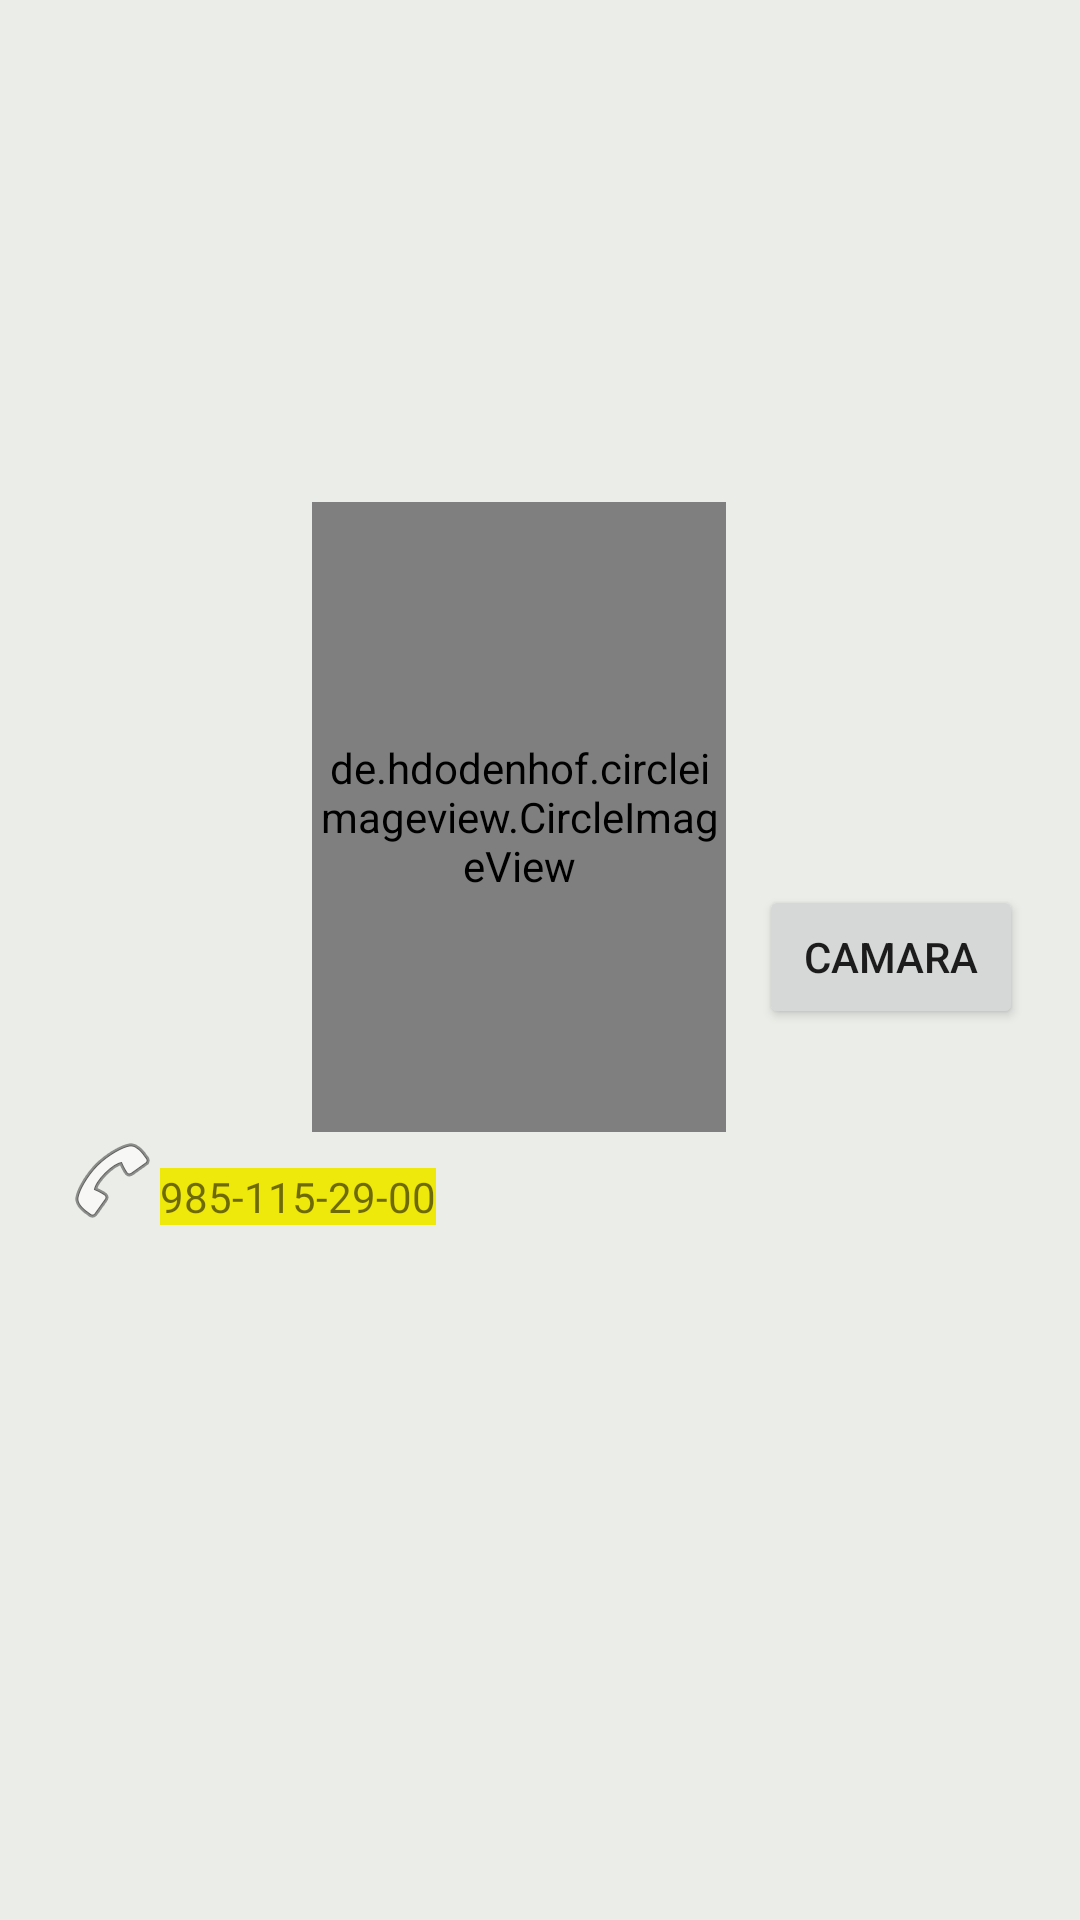

Here is an Android app screen rendered from its layout file. Give the layout XML and the strings, colors and styles it references.
<!-- AndroidManifest.xml: application theme Theme.AppCompat.Light.NoActionBar -->
<!-- res/layout/fragment_perfil.xml -->
<?xml version="1.0" encoding="utf-8"?>
<androidx.constraintlayout.widget.ConstraintLayout xmlns:android="http://schemas.android.com/apk/res/android"
    xmlns:app="http://schemas.android.com/apk/res-auto"
    xmlns:tools="http://schemas.android.com/tools"
    android:layout_width="match_parent"
    android:layout_height="match_parent"
    android:background="#EAEDE8"
    tools:context=".ui.gallery.GalleryFragment">

    <TextView
        android:id="@+id/text_gallery"
        android:layout_width="match_parent"
        android:layout_height="wrap_content"
        android:layout_marginStart="8dp"
        android:layout_marginTop="8dp"
        android:layout_marginEnd="8dp"
        android:textAlignment="center"
        android:textSize="20sp"
        app:layout_constraintBottom_toBottomOf="parent"
        app:layout_constraintEnd_toEndOf="parent"
        app:layout_constraintHorizontal_bias="0.0"
        app:layout_constraintStart_toStartOf="parent"
        app:layout_constraintTop_toTopOf="parent"
        app:layout_constraintVertical_bias="0.089" />



    <ImageView
        android:id="@+id/imageView7"
        android:layout_width="500dp"
        android:layout_height="290dp"
        android:layout_marginStart="15dp"
        android:layout_marginEnd="35dp"
        android:layout_marginBottom="129dp"
        app:layout_constraintBottom_toBottomOf="parent"
        app:layout_constraintEnd_toEndOf="parent"
        app:layout_constraintHorizontal_bias="0.359"
        app:layout_constraintStart_toStartOf="parent"
        app:layout_constraintTop_toTopOf="parent"
        app:layout_constraintVertical_bias="0.023"
        app:srcCompat="@drawable/fondo"
        android:contentDescription="@string/todo" />

    <de.hdodenhof.circleimageview.CircleImageView
        android:id="@+id/circleImageView"
        android:layout_width="138dp"
        android:layout_height="210dp"

        android:src="@mipmap/perfil"
        app:civ_border_color="@android:color/darker_gray"

        app:civ_border_width="4dp"
        app:layout_constraintBottom_toBottomOf="parent"
        app:layout_constraintEnd_toEndOf="parent"
        app:layout_constraintHorizontal_bias="0.468"
        app:layout_constraintStart_toStartOf="parent"
        app:layout_constraintTop_toTopOf="parent"
        app:layout_constraintVertical_bias="0.389" />

    <Button
        android:id="@+id/button"
        android:layout_width="wrap_content"
        android:layout_height="wrap_content"
        android:text="@string/camara"
        app:layout_constraintEnd_toEndOf="@+id/text_gallery"
        app:layout_constraintStart_toEndOf="@+id/circleImageView"
        app:layout_constraintTop_toBottomOf="@+id/imageView7" />

    <ImageView
        android:id="@+id/imageView4"
        android:layout_width="wrap_content"
        android:layout_height="wrap_content"
        android:src="@android:drawable/ic_menu_call"
        app:layout_constraintEnd_toStartOf="@+id/circleImageView"
        app:layout_constraintHorizontal_bias="0.294"
        app:layout_constraintStart_toStartOf="parent"
        app:layout_constraintTop_toBottomOf="@+id/circleImageView"
        android:contentDescription="@string/todo" />

    <TextView
        android:id="@+id/textView"
        android:layout_width="wrap_content"
        android:layout_height="wrap_content"
        android:layout_marginTop="12dp"
        android:background="#EFE80B"
        android:text="@string/_985_115_29_00"
        app:layout_constraintStart_toEndOf="@+id/imageView4"
        app:layout_constraintTop_toBottomOf="@+id/circleImageView" />


</androidx.constraintlayout.widget.ConstraintLayout>
<!-- resources referenced by this layout -->
<resources>
  <!-- drawable fondo: jpg bitmap (drawable-v24, 226929 bytes) -->
  <string name="_985_115_29_00">985-115-29-00</string>
  <string name="camara">Camara</string>
  <string name="todo">TODO</string>
</resources>
